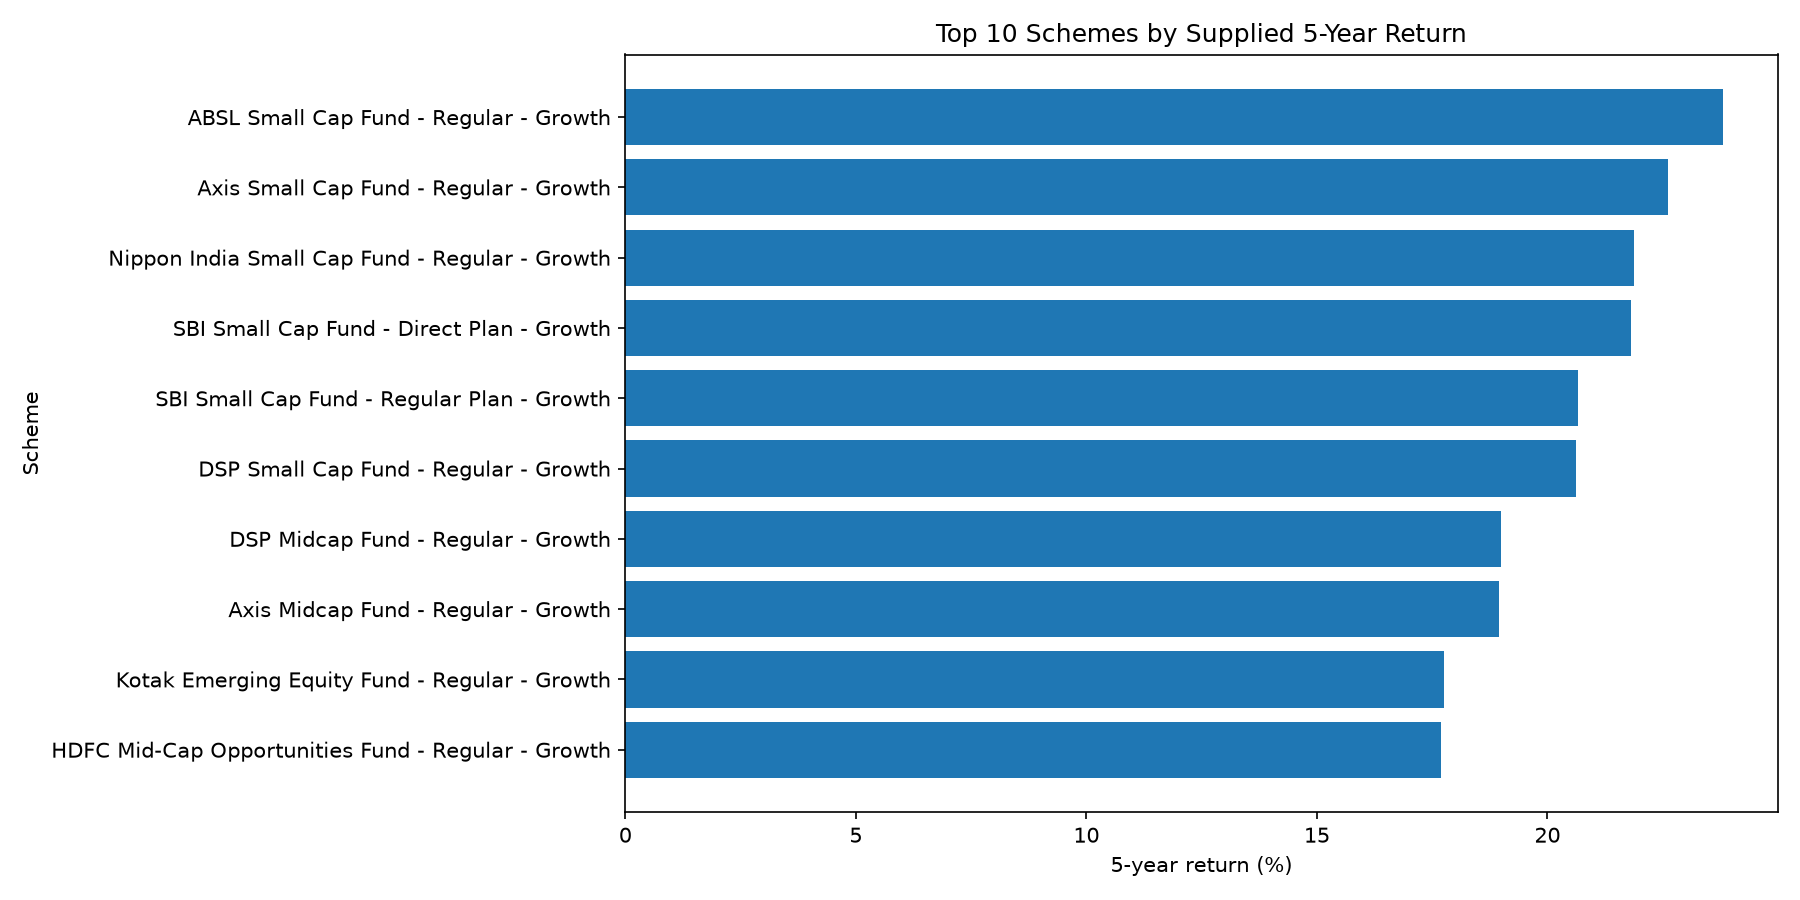

The file beside this chart, header and first rows:
amfi_code, scheme_name, fund_house, category, plan, return_1yr_pct, return_3yr_pct, return_5yr_pct, benchmark_3yr_pct, alpha, beta, sharpe_ratio, sortino_ratio, std_dev_ann_pct, max_drawdown_pct, aum_crore, expense_ratio_pct, morningstar_rating, risk_grade
101207, ABSL Small Cap Fund - Regular - Growth, Aditya Birla Sun Life MF, Small Cap, Regular, 24.93, 22.38, 23.8, 20.54, 1.84, 0.97, 0.9, 1.47, 25.0, -23.61, 41613, 1.53, 5, Very High
119095, Axis Small Cap Fund - Regular - Growth, Axis Mutual Fund, Small Cap, Regular, 21.97, 20.98, 22.62, 20.47, 0.51, 1.0, 0.84, 1.4, 25.0, -14.45, 21545, 1.38, 4, Very High
118634, Nippon India Small Cap Fund - Regular - …, Nippon India MF, Small Cap, Regular, 21.3, 20.15, 21.88, 19.35, 0.8, 1.03, 0.81, 1.14, 25.0, -30.87, 43630, 1.53, 4, Very High
119599, SBI Small Cap Fund - Direct Plan - Growt…, SBI Mutual Fund, Small Cap, Direct, 20.59, 23.14, 21.82, 22.01, 1.13, 1.04, 0.93, 1.67, 25.0, -24.78, 36061, 0.72, 4, Very High
119598, SBI Small Cap Fund - Regular Plan - Grow…, SBI Mutual Fund, Small Cap, Regular, 24.56, 23.39, 20.67, 22.16, 1.23, 0.89, 0.94, 1.35, 25.0, -13.35, 19259, 1.43, 5, Very High
149324, DSP Small Cap Fund - Regular - Growth, DSP Mutual Fund, Small Cap, Regular, 20.2, 20.08, 20.61, 19.39, 0.69, 0.98, 0.8, 1.23, 25.0, -17.01, 35124, 1.52, 4, Very High
149323, DSP Midcap Fund - Regular - Growth, DSP Mutual Fund, Mid Cap, Regular, 14.12, 17.16, 19.0, 16.14, 1.02, 0.98, 0.9, 1.5, 19.0, -26.99, 37835, 1.61, 4, High
119094, Axis Midcap Fund - Regular - Growth, Axis Mutual Fund, Mid Cap, Regular, 14.88, 15.18, 18.94, 13.76, 1.42, 1.0, 0.8, 1.18, 19.0, -32.38, 28996, 1.38, 5, High
120842, Kotak Emerging Equity Fund - Regular - G…, Kotak Mahindra MF, Mid Cap, Regular, 17.12, 18.23, 17.75, 16.32, 1.91, 1.0, 0.96, 1.27, 19.0, -21.92, 47469, 1.56, 4, High
100033, HDFC Mid-Cap Opportunities Fund - Regula…, HDFC Mutual Fund, Mid Cap, Regular, 15.43, 16.58, 17.69, 15.63, 0.95, 0.91, 0.87, 1.44, 19.0, -13.67, 23185, 1.38, 5, High
